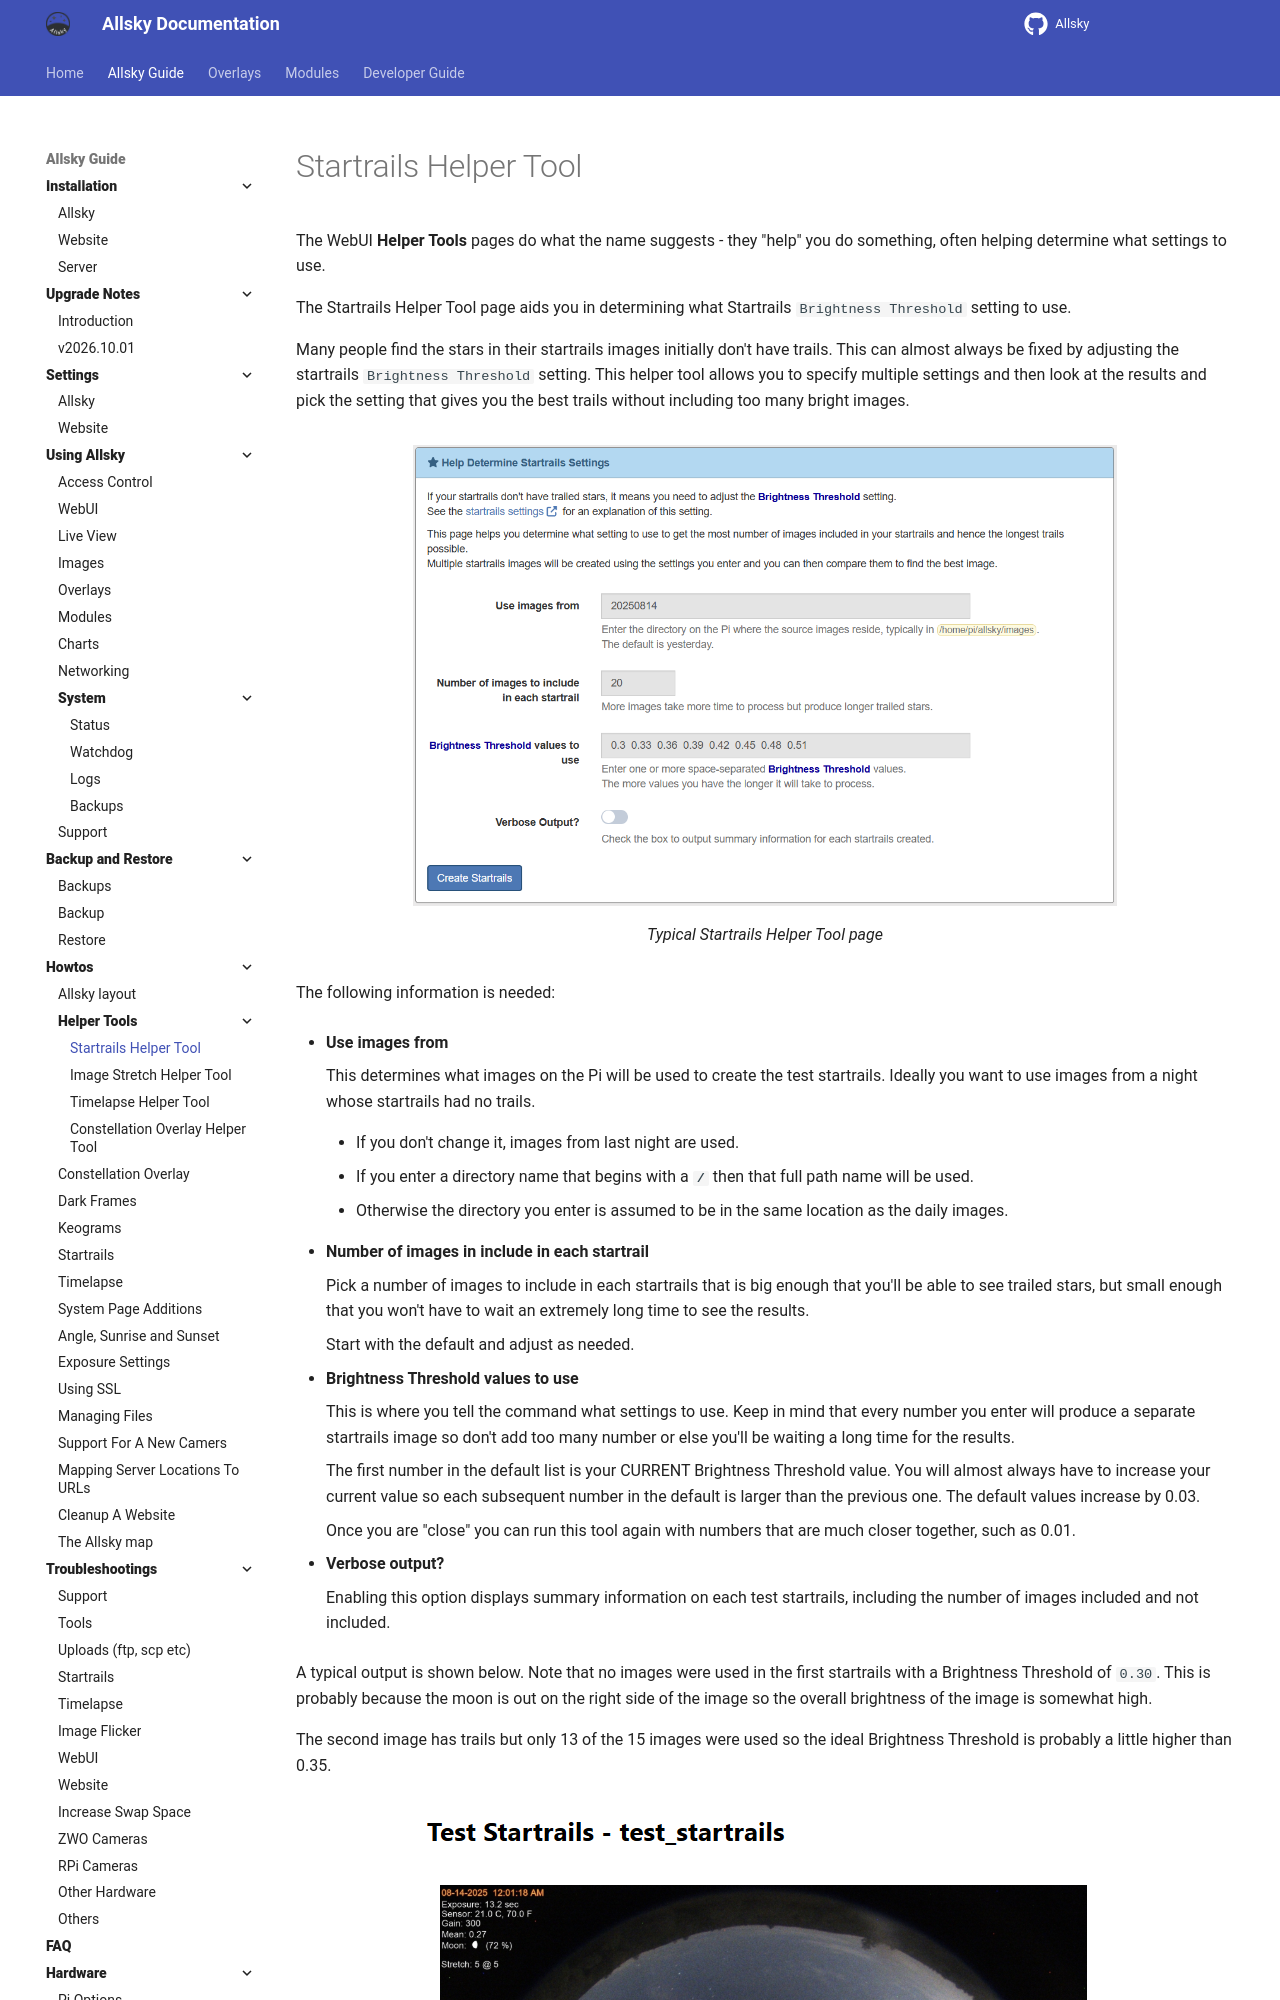

repository: AllskyTeam/allsky · page: allsky_guide/howtos/helper_tools/startrails.html · generator: mkdocs

The WebUI **Helper Tools** pages do what the name suggests - they "help" you do something, often helping determine what settings to use.

The Startrails Helper Tool page aids you in determining what Startrails `Brightness Threshold` setting to use.

Many people find the stars in their startrails images initially don't have trails. This can almost always be fixed by adjusting the startrails `Brightness Threshold` setting.
This helper tool allows you to specify multiple settings and then look at the results and pick the setting that gives you the best trails without including too many bright images.

![](/assets/howtos_images/startrails_helper.png){ width="75%" }

/// caption
Typical Startrails Helper Tool page
///

The following information is needed:

- **Use images from**

    This determines what images on the Pi will be used to create the test startrails. Ideally you want to use images from a night whose startrails had no trails.

    - If you don't change it, images from last night are used.

    - If you enter a directory name that begins with a **`/`** then that full path name will be used.

    - Otherwise the directory you enter is assumed to be in the same location as the daily images.

- **Number of images in include in each startrail**

    Pick a number of images to include in each startrails that is big enough that you'll be able to see trailed stars, but small enough that you won't have to wait an extremely long time to see the results.
    
    Start with the default and adjust as needed.

- **Brightness Threshold values to use**
